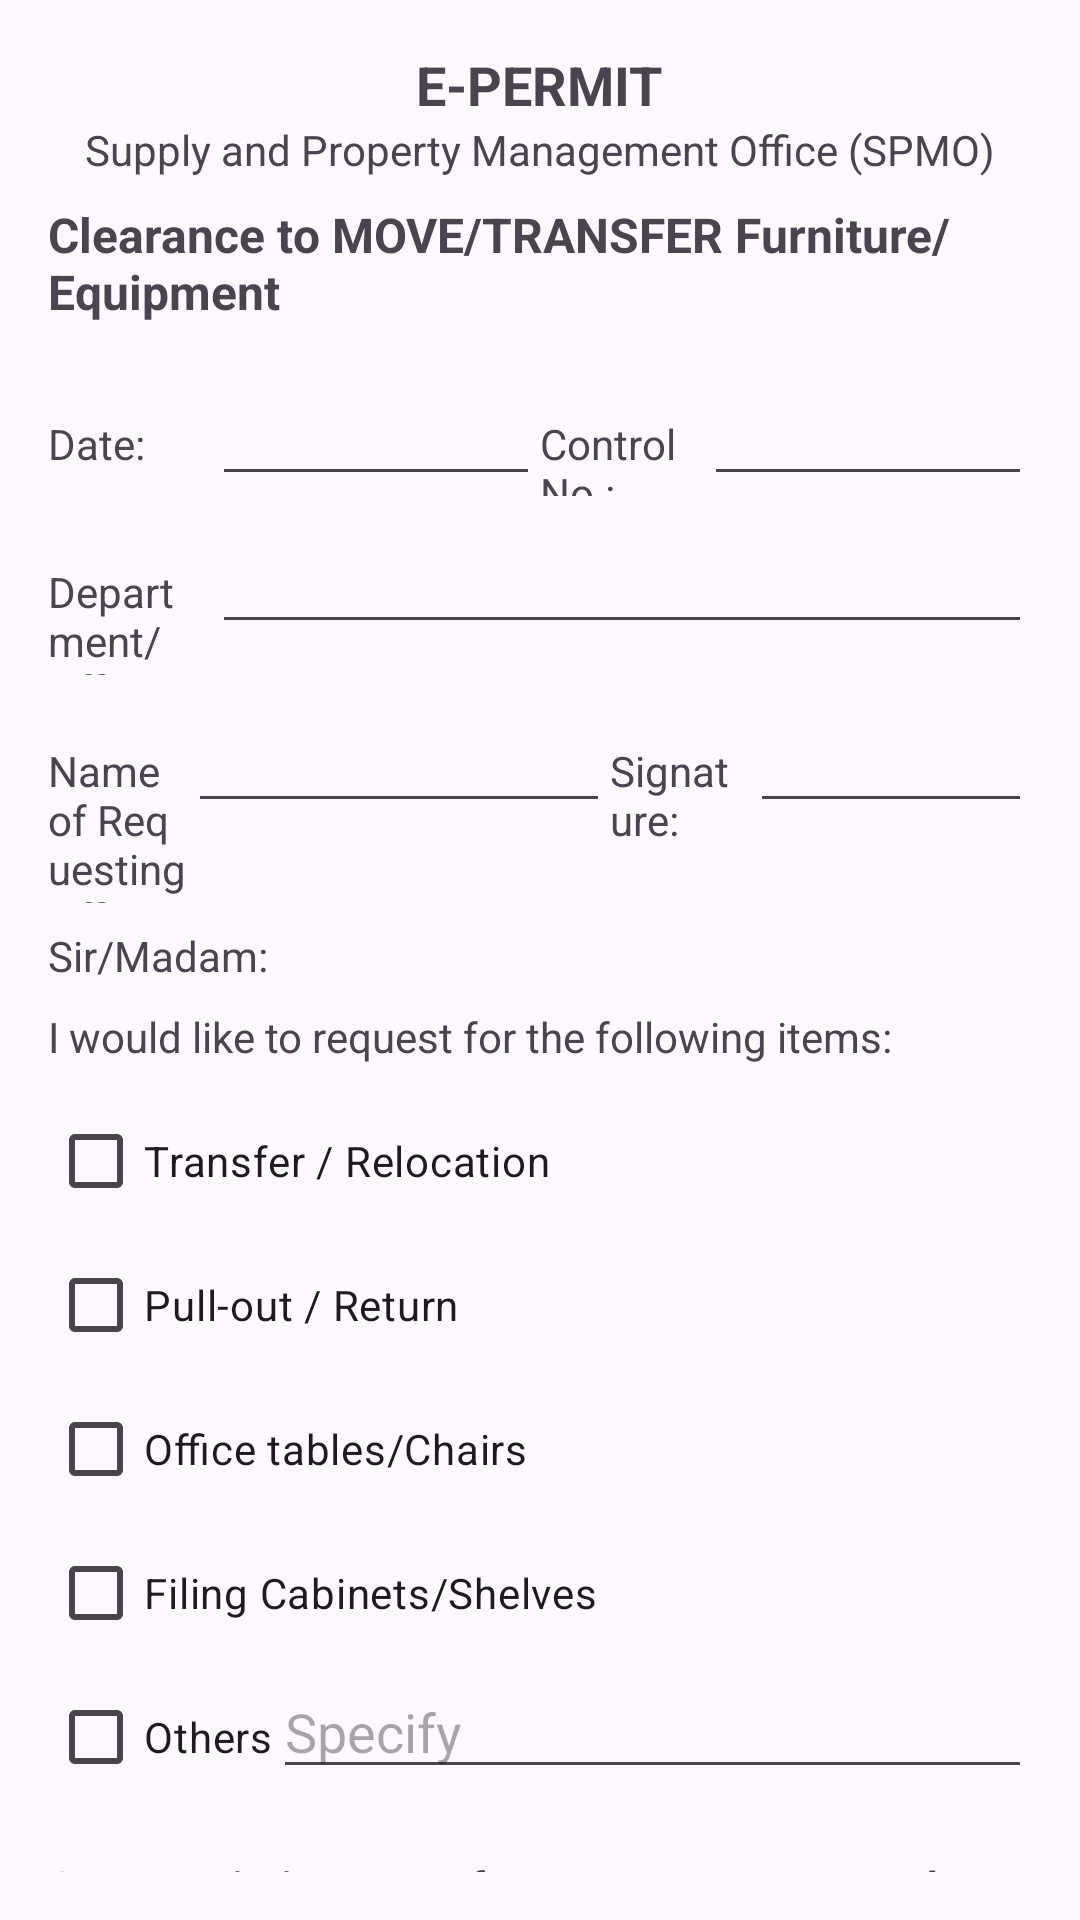

This screen was rendered from an Android layout file. Write that file and the resources it references.
<!-- AndroidManifest.xml: application theme Theme.EPermit -->
<!-- res/layout/activity_transfer_form.xml -->
<LinearLayout xmlns:android="http://schemas.android.com/apk/res/android"
    android:layout_width="match_parent"
    android:layout_height="wrap_content"
    android:orientation="vertical"
    android:padding="16dp">

    <LinearLayout
        android:layout_width="match_parent"
        android:layout_height="wrap_content"
        android:orientation="vertical"
        android:layout_marginBottom="16dp">

        <TextView
            android:id="@+id/textViewUniversity"
            android:layout_width="wrap_content"
            android:layout_height="wrap_content"
            android:text="E-PERMIT"
            android:textSize="18sp"
            android:textStyle="bold"
            android:layout_gravity="center_horizontal" />

        <TextView
            android:id="@+id/textViewSPMO"
            android:layout_width="wrap_content"
            android:layout_height="wrap_content"
            android:text="Supply and Property Management Office (SPMO)"
            android:textSize="14sp"
            android:layout_gravity="center_horizontal" />

        <TextView
            android:id="@+id/textViewClearance"
            android:layout_width="wrap_content"
            android:layout_height="wrap_content"
            android:text="Clearance to MOVE/TRANSFER Furniture/Equipment"
            android:textSize="16sp"
            android:textStyle="bold"
            android:layout_gravity="center_horizontal"
            android:layout_marginTop="8dp" />

    </LinearLayout>

    <LinearLayout
        android:layout_width="match_parent"
        android:layout_height="wrap_content"
        android:orientation="horizontal">

        <TextView
            android:id="@+id/textViewDateLabel"
            android:layout_width="0dp"
            android:layout_height="wrap_content"
            android:layout_weight="1"
            android:text="Date:" />

        <EditText
            android:id="@+id/editTextDate"
            android:layout_width="0dp"
            android:layout_height="wrap_content"
            android:layout_weight="2"
            android:inputType="date" />

        <TextView
            android:id="@+id/textViewControlNoLabel"
            android:layout_width="0dp"
            android:layout_height="wrap_content"
            android:layout_weight="1"
            android:text="Control No.:" />

        <EditText
            android:id="@+id/editTextControlNo"
            android:layout_width="0dp"
            android:layout_height="wrap_content"
            android:layout_weight="2"
            android:inputType="text" />

    </LinearLayout>

    <LinearLayout
        android:layout_width="match_parent"
        android:layout_height="wrap_content"
        android:orientation="horizontal"
        android:layout_marginTop="8dp">

        <TextView
            android:id="@+id/textViewDepartmentLabel"
            android:layout_width="0dp"
            android:layout_height="wrap_content"
            android:layout_weight="1"
            android:text="Department/Office:" />

        <EditText
            android:id="@+id/editTextDepartment"
            android:layout_width="0dp"
            android:layout_height="wrap_content"
            android:layout_weight="5"
            android:inputType="text" />

    </LinearLayout>

    <LinearLayout
        android:layout_width="match_parent"
        android:layout_height="wrap_content"
        android:orientation="horizontal"
        android:layout_marginTop="8dp">

        <TextView
            android:id="@+id/textViewRequestingOfficerLabel"
            android:layout_width="0dp"
            android:layout_height="wrap_content"
            android:layout_weight="1"
            android:text="Name of Requesting Officer:" />

        <EditText
            android:id="@+id/editTextRequestingOfficer"
            android:layout_width="0dp"
            android:layout_height="wrap_content"
            android:layout_weight="3"
            android:inputType="textPersonName" />

        <TextView
            android:id="@+id/textViewSignatureLabel"
            android:layout_width="0dp"
            android:layout_height="wrap_content"
            android:layout_weight="1"
            android:text="Signature:" />

        <EditText
            android:id="@+id/editTextSignature"
            android:layout_width="0dp"
            android:layout_height="wrap_content"
            android:layout_weight="2"
            android:inputType="text" />

    </LinearLayout>

    <TextView
        android:id="@+id/textViewSirMadam"
        android:layout_width="wrap_content"
        android:layout_height="wrap_content"
        android:text="Sir/Madam:"
        android:layout_marginTop="8dp" />

    <TextView
        android:id="@+id/textViewRequestIntro"
        android:layout_width="wrap_content"
        android:layout_height="wrap_content"
        android:text="I would like to request for the following items:"
        android:layout_marginTop="8dp" />

    <LinearLayout
        android:layout_width="match_parent"
        android:layout_height="wrap_content"
        android:orientation="vertical"
        android:layout_marginTop="8dp">

        <CheckBox
            android:id="@+id/checkBoxTransfer"
            android:layout_width="wrap_content"
            android:layout_height="wrap_content"
            android:text="Transfer / Relocation" />

        <CheckBox
            android:id="@+id/checkBoxPullOut"
            android:layout_width="wrap_content"
            android:layout_height="wrap_content"
            android:text="Pull-out / Return" />

        <CheckBox
            android:id="@+id/checkBoxOfficeTables"
            android:layout_width="wrap_content"
            android:layout_height="wrap_content"
            android:text="Office tables/Chairs" />

        <CheckBox
            android:id="@+id/checkBoxFilingCabinets"
            android:layout_width="wrap_content"
            android:layout_height="wrap_content"
            android:text="Filing Cabinets/Shelves" />

        <LinearLayout
            android:layout_width="match_parent"
            android:layout_height="wrap_content"
            android:orientation="horizontal">

            <CheckBox
                android:id="@+id/checkBoxOthers"
                android:layout_width="wrap_content"
                android:layout_height="wrap_content"
                android:text="Others" />

            <EditText
                android:id="@+id/editTextOthers"
                android:layout_width="0dp"
                android:layout_height="wrap_content"
                android:layout_weight="1"
                android:hint="Specify"
                android:inputType="text" />

        </LinearLayout>

    </LinearLayout>

    <LinearLayout
        android:layout_width="match_parent"
        android:layout_height="wrap_content"
        android:orientation="horizontal"
        android:layout_marginTop="16dp">

        <TextView
            android:id="@+id/textViewQtyLabel"
            android:layout_width="0dp"
            android:layout_height="wrap_content"
            android:layout_weight="1"
            android:text="Qty."
            android:textStyle="bold" />

        <TextView
            android:id="@+id/textViewDescriptionLabel"
            android:layout_width="0dp"
            android:layout_height="wrap_content"
            android:layout_weight="3"
            android:text="Description"
            android:textStyle="bold" />

        <TextView
            android:id="@+id/textViewDateOfTransferLabel"
            android:layout_width="0dp"
            android:layout_height="wrap_content"
            android:layout_weight="2"
            android:text="Date of Transfer"
            android:textStyle="bold" />

        <TextView
            android:id="@+id/textViewLocationFromLabel"
            android:layout_width="0dp"
            android:layout_height="wrap_content"
            android:layout_weight="2"
            android:text="Location From"
            android:textStyle="bold" />

        <TextView
            android:id="@+id/textViewLocationToLabel"
            android:layout_width="0dp"
            android:layout_height="wrap_content"
            android:layout_weight="2"
            android:text="Location To"
            android:textStyle="bold" />

        <TextView
            android:id="@+id/textViewRemarksLabel"
            android:layout_width="0dp"
            android:layout_height="wrap_content"
            android:layout_weight="3"
            android:text="Remarks"
            android:textStyle="bold" />

    </LinearLayout>

    <ScrollView
        android:layout_width="match_parent"
        android:layout_height="wrap_content"
        android:maxHeight="200dp">

        <LinearLayout
            android:id="@+id/itemsContainer"
            android:layout_width="match_parent"
            android:layout_height="wrap_content"
            android:orientation="vertical">

            <LinearLayout
                android:layout_width="match_parent"
                android:layout_height="wrap_content"
                android:orientation="horizontal"
                android:layout_marginTop="4dp">

                <EditText
                    android:id="@+id/editTextQty"
                    android:layout_width="0dp"
                    android:layout_height="wrap_content"
                    android:layout_weight="1"
                    android:inputType="number" />

                <EditText
                    android:id="@+id/editTextDescription"
                    android:layout_width="0dp"
                    android:layout_height="wrap_content"
                    android:layout_weight="3"
                    android:inputType="textMultiLine" />

                <EditText
                    android:id="@+id/editTextDateOfTransfer"
                    android:layout_width="0dp"
                    android:layout_height="wrap_content"
                    android:layout_weight="2"
                    android:inputType="date" />

                <EditText
                    android:id="@+id/editTextLocationFrom"
                    android:layout_width="0dp"
                    android:layout_height="wrap_content"
                    android:layout_weight="2"
                    android:inputType="text" />

                <EditText
                    android:id="@+id/editTextLocationTo"
                    android:layout_width="0dp"
                    android:layout_height="wrap_content"
                    android:layout_weight="2"
                    android:inputType="text" />

                <EditText
                    android:id="@+id/editTextRemarks"
                    android:layout_width="0dp"
                    android:layout_height="wrap_content"
                    android:layout_weight="3"
                    android:inputType="textMultiLine" />

            </LinearLayout>

        </LinearLayout>

    </ScrollView>

    <Button
        android:id="@+id/buttonAddItem"
        android:layout_width="wrap_content"
        android:layout_height="wrap_content"
        android:text="+ Add Item"
        android:layout_gravity="end"
        android:layout_marginTop="8dp" />

    <Button
        android:id="@+id/buttonSubmit"
        android:layout_width="match_parent"
        android:layout_height="wrap_content"
        android:text="Submit Request"
        android:layout_marginTop="16dp" />

</LinearLayout>
<!-- resources referenced by this layout -->
<resources>
  <style name="Theme.EPermit" parent="Base.Theme.EPermit" />
  <style name="Base.Theme.EPermit" parent="Theme.Material3.DayNight.NoActionBar">
          
          
      </style>
</resources>
